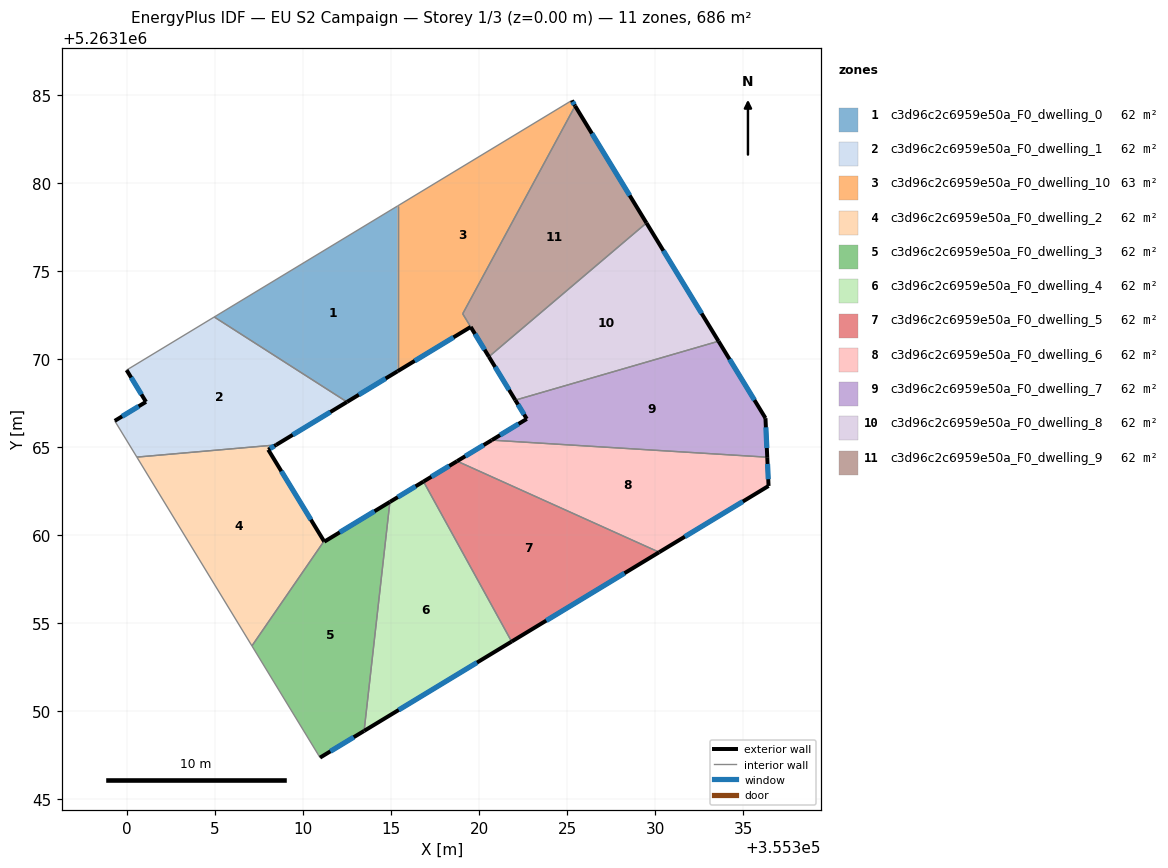
=== STOREY PLAN SPEC (per zone: floor XY polygon, exterior-wall plan segments, windows/doors) ===
zone 1: c3d96c2c6959e50a_F0_dwelling_0  (62.4 m²)
  floor: (355315.36, 5263178.71) (355315.36, 5263169.32) (355312.49, 5263167.58) (355304.95, 5263172.40)
  exterior wall: (355312.49, 5263167.58) – (355315.36, 5263169.32)  [3.4 m]
    window: (355313.17, 5263167.98) – (355314.69, 5263168.91)  [2.8 m²]
  interior walls: 3
zone 2: c3d96c2c6959e50a_F0_dwelling_1  (62.4 m²)
  floor: (355312.49, 5263167.58) (355308.46, 5263165.13) (355300.55, 5263164.44) (355299.29, 5263166.50) (355301.07, 5263167.58) (355299.97, 5263169.39) (355304.95, 5263172.40)
  exterior wall: (355299.97, 5263169.39) – (355301.07, 5263167.58)  [2.1 m]
    window: (355300.23, 5263168.96) – (355300.81, 5263168.00)  [1.8 m²]
  exterior wall: (355308.46, 5263165.13) – (355312.49, 5263167.58)  [4.7 m]
    window: (355309.41, 5263165.71) – (355311.55, 5263167.00)  [4.0 m²]
  exterior wall: (355301.07, 5263167.58) – (355299.29, 5263166.50)  [2.1 m]
    window: (355300.65, 5263167.33) – (355299.71, 5263166.75)  [1.8 m²]
  interior walls: 4
zone 3: c3d96c2c6959e50a_F0_dwelling_10  (63.1 m²)
  floor: (355325.27, 5263184.71) (355325.46, 5263184.39) (355319.07, 5263172.58) (355319.52, 5263171.84) (355315.36, 5263169.32) (355315.36, 5263178.71)
  exterior wall: (355315.36, 5263169.32) – (355319.52, 5263171.84)  [4.9 m]
    window: (355316.34, 5263169.91) – (355318.55, 5263171.25)  [4.1 m²]
  exterior wall: (355325.46, 5263184.39) – (355325.27, 5263184.71)  [0.4 m]
    window: (355325.41, 5263184.47) – (355325.31, 5263184.63)  [0.3 m²]
  interior walls: 4
zone 4: c3d96c2c6959e50a_F0_dwelling_2  (62.4 m²)
  floor: (355308.46, 5263165.13) (355308.02, 5263164.86) (355311.18, 5263159.66) (355307.09, 5263153.71) (355300.55, 5263164.44)
  exterior wall: (355308.02, 5263164.86) – (355308.46, 5263165.13)  [0.5 m]
    window: (355308.12, 5263164.93) – (355308.36, 5263165.07)  [0.4 m²]
  exterior wall: (355311.18, 5263159.66) – (355308.02, 5263164.86)  [6.1 m]
    window: (355310.44, 5263160.88) – (355308.76, 5263163.64)  [5.1 m²]
  interior walls: 3
zone 5: c3d96c2c6959e50a_F0_dwelling_3  (62.4 m²)
  floor: (355314.93, 5263161.89) (355313.47, 5263148.88) (355310.96, 5263147.36) (355307.09, 5263153.71) (355311.18, 5263159.66) (355311.20, 5263159.63)
  exterior wall: (355311.20, 5263159.63) – (355311.18, 5263159.66)  [0.0 m]
  exterior wall: (355314.93, 5263161.89) – (355311.20, 5263159.63)  [4.4 m]
    window: (355314.05, 5263161.36) – (355312.08, 5263160.17)  [3.7 m²]
  exterior wall: (355310.96, 5263147.36) – (355313.47, 5263148.88)  [2.9 m]
    window: (355311.55, 5263147.72) – (355312.88, 5263148.53)  [2.5 m²]
  interior walls: 3
zone 6: c3d96c2c6959e50a_F0_dwelling_4  (62.4 m²)
  floor: (355316.84, 5263163.05) (355321.85, 5263153.96) (355313.47, 5263148.88) (355314.93, 5263161.89)
  exterior wall: (355316.84, 5263163.05) – (355314.93, 5263161.89)  [2.2 m]
    window: (355316.39, 5263162.78) – (355315.38, 5263162.17)  [1.9 m²]
  exterior wall: (355313.47, 5263148.88) – (355321.85, 5263153.96)  [9.8 m]
    window: (355315.43, 5263150.07) – (355319.88, 5263152.77)  [8.3 m²]
  interior walls: 2
zone 7: c3d96c2c6959e50a_F0_dwelling_5  (62.4 m²)
  floor: (355330.23, 5263159.04) (355321.85, 5263153.96) (355316.84, 5263163.05) (355318.75, 5263164.21)
  exterior wall: (355318.75, 5263164.21) – (355316.84, 5263163.05)  [2.2 m]
    window: (355318.30, 5263163.94) – (355317.29, 5263163.32)  [1.9 m²]
  exterior wall: (355321.85, 5263153.96) – (355330.23, 5263159.04)  [9.8 m]
    window: (355323.82, 5263155.15) – (355328.26, 5263157.84)  [8.3 m²]
  interior walls: 2
zone 8: c3d96c2c6959e50a_F0_dwelling_6  (62.4 m²)
  floor: (355336.37, 5263164.44) (355336.45, 5263162.80) (355330.23, 5263159.04) (355318.75, 5263164.21) (355320.72, 5263165.41)
  exterior wall: (355320.72, 5263165.41) – (355318.75, 5263164.21)  [2.3 m]
    window: (355320.26, 5263165.12) – (355319.21, 5263164.49)  [1.9 m²]
  exterior wall: (355336.45, 5263162.80) – (355336.37, 5263164.44)  [1.6 m]
    window: (355336.43, 5263163.19) – (355336.39, 5263164.05)  [1.4 m²]
  exterior wall: (355330.23, 5263159.04) – (355336.45, 5263162.80)  [7.3 m]
    window: (355331.69, 5263159.92) – (355334.99, 5263161.92)  [6.1 m²]
  interior walls: 2
zone 9: c3d96c2c6959e50a_F0_dwelling_7  (62.4 m²)
  floor: (355333.60, 5263171.03) (355336.27, 5263166.65) (355336.37, 5263164.44) (355320.72, 5263165.41) (355322.71, 5263166.61) (355322.06, 5263167.68)
  exterior wall: (355322.71, 5263166.61) – (355320.72, 5263165.41)  [2.3 m]
    window: (355322.24, 5263166.33) – (355321.19, 5263165.69)  [2.0 m²]
  exterior wall: (355322.06, 5263167.68) – (355322.71, 5263166.61)  [1.2 m]
    window: (355322.21, 5263167.43) – (355322.56, 5263166.86)  [1.1 m²]
  exterior wall: (355336.27, 5263166.65) – (355333.60, 5263171.03)  [5.1 m]
    window: (355335.65, 5263167.68) – (355334.23, 5263170.00)  [4.3 m²]
  exterior wall: (355336.37, 5263164.44) – (355336.27, 5263166.65)  [2.2 m]
    window: (355336.35, 5263164.96) – (355336.30, 5263166.13)  [1.9 m²]
  interior walls: 2
zone 10: c3d96c2c6959e50a_F0_dwelling_8  (62.4 m²)
  floor: (355329.51, 5263177.75) (355333.60, 5263171.03) (355322.06, 5263167.68) (355320.55, 5263170.14)
  exterior wall: (355320.55, 5263170.14) – (355322.06, 5263167.68)  [2.9 m]
    window: (355320.91, 5263169.57) – (355321.70, 5263168.26)  [2.4 m²]
  exterior wall: (355333.60, 5263171.03) – (355329.51, 5263177.75)  [7.9 m]
    window: (355332.64, 5263172.60) – (355330.47, 5263176.17)  [6.6 m²]
  interior walls: 2
zone 11: c3d96c2c6959e50a_F0_dwelling_9  (61.7 m²)
  floor: (355325.46, 5263184.39) (355329.51, 5263177.75) (355320.55, 5263170.14) (355319.07, 5263172.58)
  exterior wall: (355329.51, 5263177.75) – (355325.46, 5263184.39)  [7.8 m]
    window: (355328.56, 5263179.31) – (355326.41, 5263182.83)  [6.6 m²]
  exterior wall: (355319.52, 5263171.84) – (355320.55, 5263170.14)  [2.0 m]
    window: (355319.76, 5263171.44) – (355320.31, 5263170.54)  [1.7 m²]
  interior walls: 3

=== DERIVED (storey summary) ===
Building: EU S2 Campaign
Storey: 1 of 3  (floor level z = 0.00 m)
Storey gross floor area: 686.5 m²
Zones on this storey: 11
  - c3d96c2c6959e50a_F0_dwelling_0: floor 62.4 m²; exterior wall 3.4 m (10.1 m²); 1 window(s) 2.8 m²; WWR 28.1%
  - c3d96c2c6959e50a_F0_dwelling_1: floor 62.4 m²; exterior wall 8.9 m (26.7 m²); 3 window(s) 7.5 m²; WWR 28.1%
  - c3d96c2c6959e50a_F0_dwelling_10: floor 63.1 m²; exterior wall 5.2 m (15.7 m²); 2 window(s) 4.4 m²; WWR 28.1%
  - c3d96c2c6959e50a_F0_dwelling_2: floor 62.4 m²; exterior wall 6.6 m (19.8 m²); 2 window(s) 5.6 m²; WWR 28.1%
  - c3d96c2c6959e50a_F0_dwelling_3: floor 62.4 m²; exterior wall 7.3 m (22.0 m²); 2 window(s) 6.1 m²; WWR 28.0%
  - c3d96c2c6959e50a_F0_dwelling_4: floor 62.4 m²; exterior wall 12.0 m (36.1 m²); 2 window(s) 10.2 m²; WWR 28.1%
  - c3d96c2c6959e50a_F0_dwelling_5: floor 62.4 m²; exterior wall 12.0 m (36.1 m²); 2 window(s) 10.2 m²; WWR 28.1%
  - c3d96c2c6959e50a_F0_dwelling_6: floor 62.4 m²; exterior wall 11.2 m (33.6 m²); 3 window(s) 9.5 m²; WWR 28.1%
  - c3d96c2c6959e50a_F0_dwelling_7: floor 62.4 m²; exterior wall 10.9 m (32.8 m²); 4 window(s) 9.2 m²; WWR 28.1%
  - c3d96c2c6959e50a_F0_dwelling_8: floor 62.4 m²; exterior wall 10.8 m (32.3 m²); 2 window(s) 9.1 m²; WWR 28.1%
  - c3d96c2c6959e50a_F0_dwelling_9: floor 61.7 m²; exterior wall 9.8 m (29.3 m²); 2 window(s) 8.2 m²; WWR 28.1%
Zone adjacency (shared interzone walls):
  - c3d96c2c6959e50a_F0_dwelling_0 ↔ c3d96c2c6959e50a_F0_dwelling_1
  - c3d96c2c6959e50a_F0_dwelling_0 ↔ c3d96c2c6959e50a_F0_dwelling_10
  - c3d96c2c6959e50a_F0_dwelling_1 ↔ c3d96c2c6959e50a_F0_dwelling_2
  - c3d96c2c6959e50a_F0_dwelling_10 ↔ c3d96c2c6959e50a_F0_dwelling_9
  - c3d96c2c6959e50a_F0_dwelling_2 ↔ c3d96c2c6959e50a_F0_dwelling_3
  - c3d96c2c6959e50a_F0_dwelling_3 ↔ c3d96c2c6959e50a_F0_dwelling_4
  - c3d96c2c6959e50a_F0_dwelling_4 ↔ c3d96c2c6959e50a_F0_dwelling_5
  - c3d96c2c6959e50a_F0_dwelling_5 ↔ c3d96c2c6959e50a_F0_dwelling_6
  - c3d96c2c6959e50a_F0_dwelling_6 ↔ c3d96c2c6959e50a_F0_dwelling_7
  - c3d96c2c6959e50a_F0_dwelling_7 ↔ c3d96c2c6959e50a_F0_dwelling_8
  - c3d96c2c6959e50a_F0_dwelling_8 ↔ c3d96c2c6959e50a_F0_dwelling_9